Labelled photos from "split_dataset", an image-classification folder in naitripanchal/Rice_Crop_Disease_Detection_using_Hybrid_CNN-VIT_Aproach. The possible labels are: brown spot fungal disease, damaged by pests, downy mildew fungal disease, hispa pest damage, leaf streak bacterial disease, leaf blight bacterial disease, tungro viral disease.

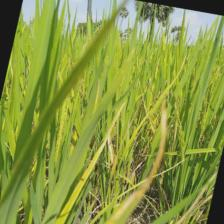
Label: downy mildew fungal disease

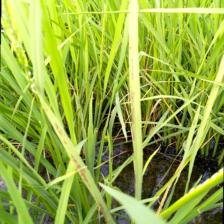
Label: brown spot fungal disease

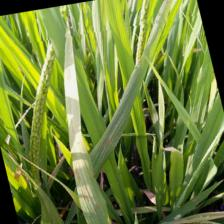
Label: leaf streak bacterial disease

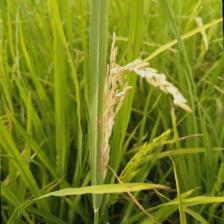
Label: damaged by pests

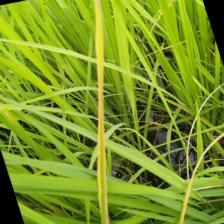
Label: tungro viral disease

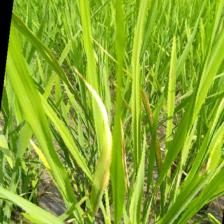
Label: leaf blight bacterial disease
